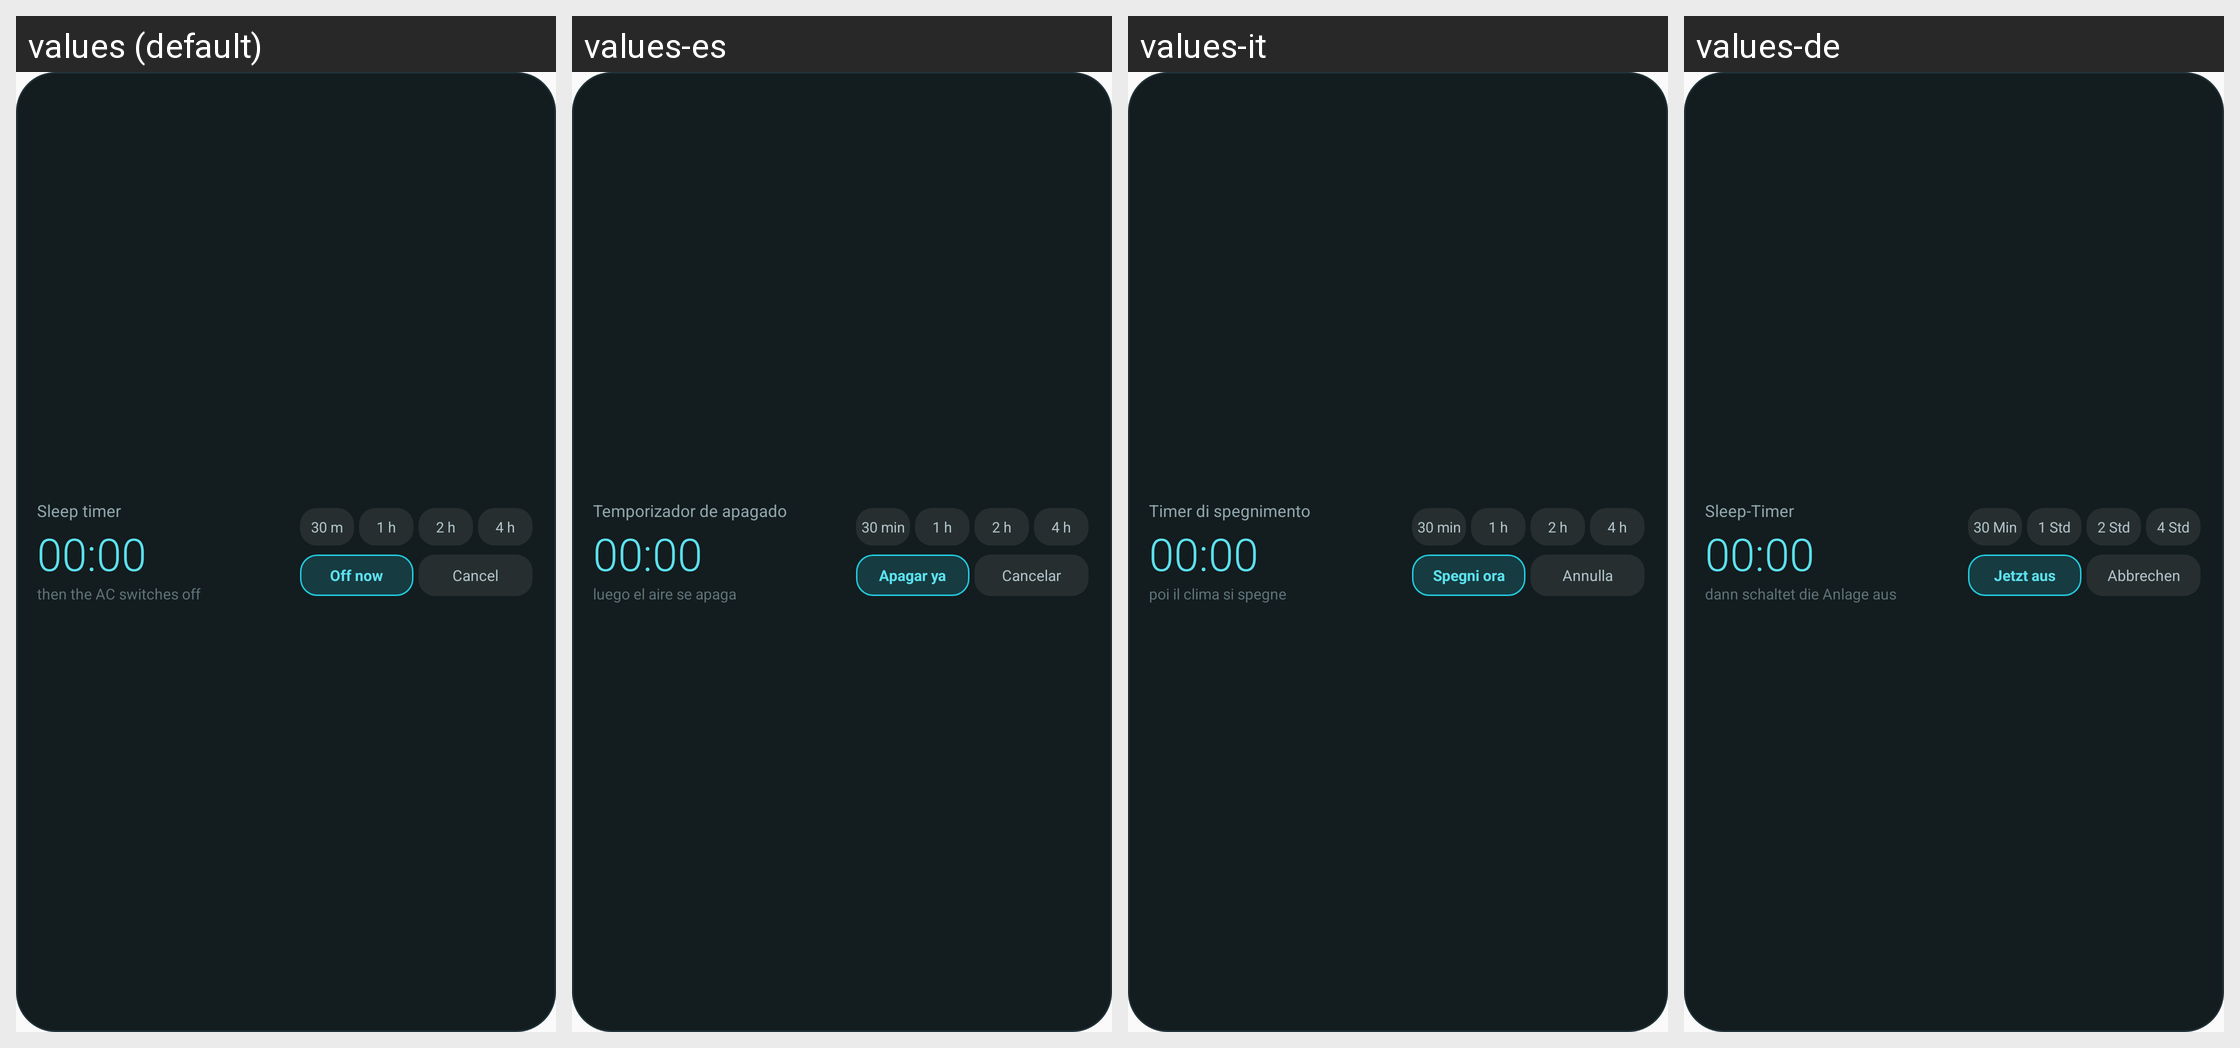

Strings drawn on this Android screen and how each of the app's shown locales translates them:
Android screen res/layout/widget_sleep.xml rendered under 4 locales, left to right: values (default), values-es, values-it, values-de. Device: Nexus 5 (rendered at 1080×1920; each locale shown at half size, 540×960, under a caption strip naming it); theme Theme.MideaControl.
Other locales in the repository, not shown: values-ca, values-cs, values-da, values-el, values-fi, values-fr, values-hr, values-hu, values-nb, values-nl, values-pl, values-pt, values-ro, values-ru, values-sk, values-sv, values-tr, values-uk.
Strings drawn on this screen, with the default value and each locale's value (text and hints the layout hard-codes, and strings that could not be matched under every locale, appear in the picture but are not listed):

widget_sleep_title
  values: Sleep timer
  values-es: Temporizador de apagado
  values-it: Timer di spegnimento
  values-de: Sleep-Timer

widget_sleep_off_in
  values: then the AC switches off
  values-es: luego el aire se apaga
  values-it: poi il clima si spegne
  values-de: dann schaltet die Anlage aus

widget_sleep_30
  values: 30 m
  values-es: 30 min
  values-it: 30 min
  values-de: 30 Min

widget_sleep_60
  values: 1 h
  values-es: 1 h
  values-it: 1 h
  values-de: 1 Std

widget_sleep_120
  values: 2 h
  values-es: 2 h
  values-it: 2 h
  values-de: 2 Std

widget_sleep_240
  values: 4 h
  values-es: 4 h
  values-it: 4 h
  values-de: 4 Std

widget_sleep_off_now
  values: Off now
  values-es: Apagar ya
  values-it: Spegni ora
  values-de: Jetzt aus

widget_sleep_cancel
  values: Cancel
  values-es: Cancelar
  values-it: Annulla
  values-de: Abbrechen
